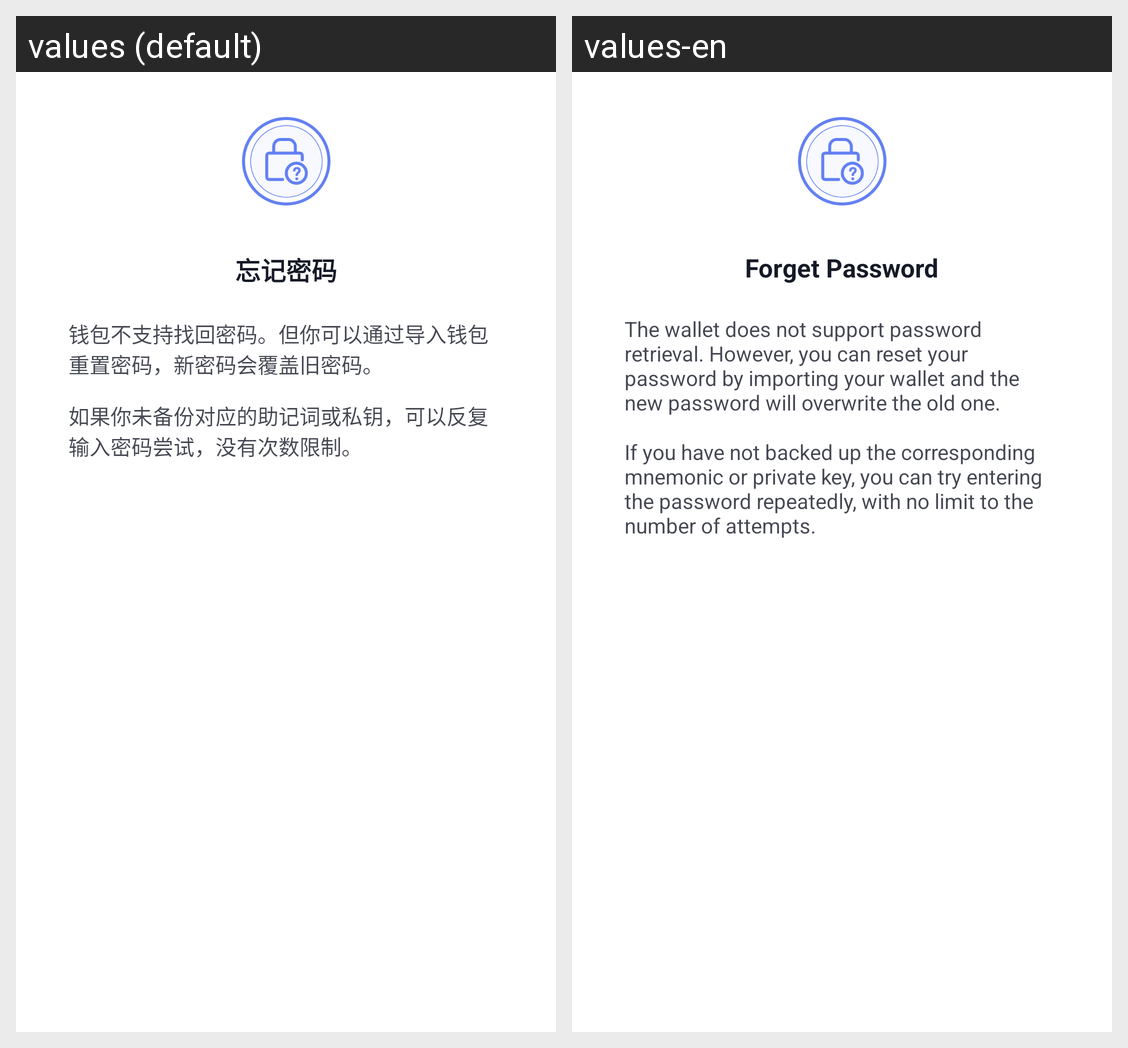

Here is an Android app screen in its default locale and in the app's own translations. Write out the translated-string differences for the strings that appear on this screen.
Android screen res/layout/dialog_forget_psd_notice_bottom.xml rendered under 2 locales, left to right: values (default), values-en. Device: Nexus 5 (rendered at 1080×1920; each locale shown at half size, 540×960, under a caption strip naming it); theme AppThemeTrans.
Strings drawn on this screen, with the default value and each locale's value (text and hints the layout hard-codes, and strings that could not be matched under every locale, appear in the picture but are not listed):

tittle_forget_psd
  values: 忘记密码
  values-en: Forget Password

text_forget_psd_warn1
  values: 钱包不支持找回密码。但你可以通过导入钱包重置密码，新密码会覆盖旧密码。
  values-en: The wallet does not support password retrieval. However, you can reset your password by importing your wallet and the new password will overwrite the old one.

text_forget_psd_warn2
  values: 如果你未备份对应的助记词或私钥，可以反复输入密码尝试，没有次数限制。
  values-en: If you have not backed up the corresponding mnemonic or private key, you can try entering the password repeatedly, with no limit to the number of attempts.
